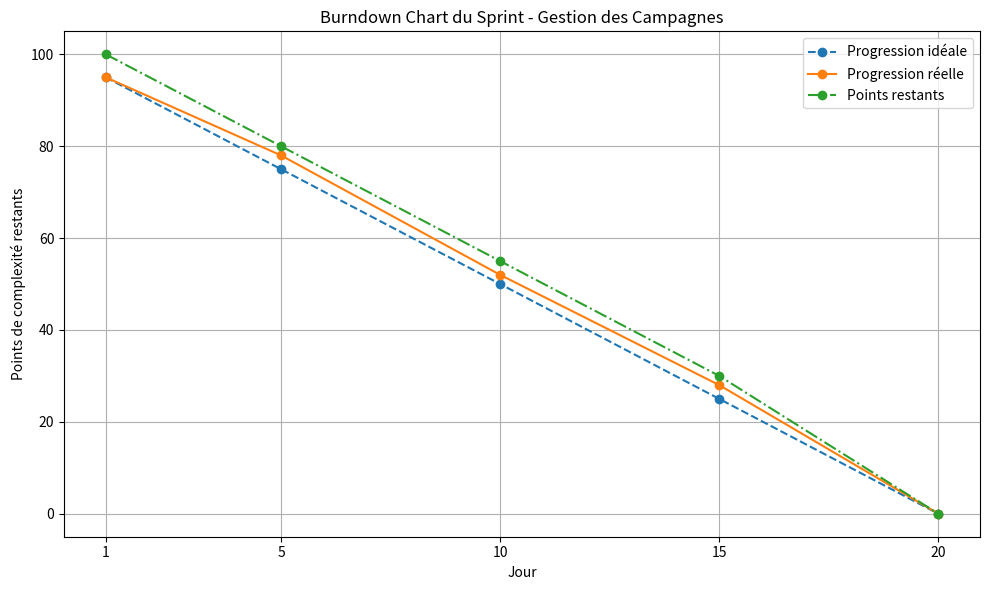

Generate this figure with matplotlib:
import matplotlib.pyplot as plt

# Données
jours = [1, 5, 10, 15, 20]
points_restants = [100, 80, 55, 30, 0]
progression_ideale = [95, 75, 50, 25, 0]
progression_reelle = [95, 78, 52, 28, 0]

plt.figure(figsize=(10,6))
plt.plot(jours, progression_ideale, label='Progression idéale', linestyle='--', marker='o')
plt.plot(jours, progression_reelle, label='Progression réelle', linestyle='-', marker='o')
plt.plot(jours, points_restants, label='Points restants', linestyle='-.', marker='o')

plt.title('Burndown Chart du Sprint - Gestion des Campagnes')
plt.xlabel('Jour')
plt.ylabel('Points de complexité restants')
plt.xticks(jours)
plt.grid(True)
plt.legend()
plt.tight_layout()
plt.show()
